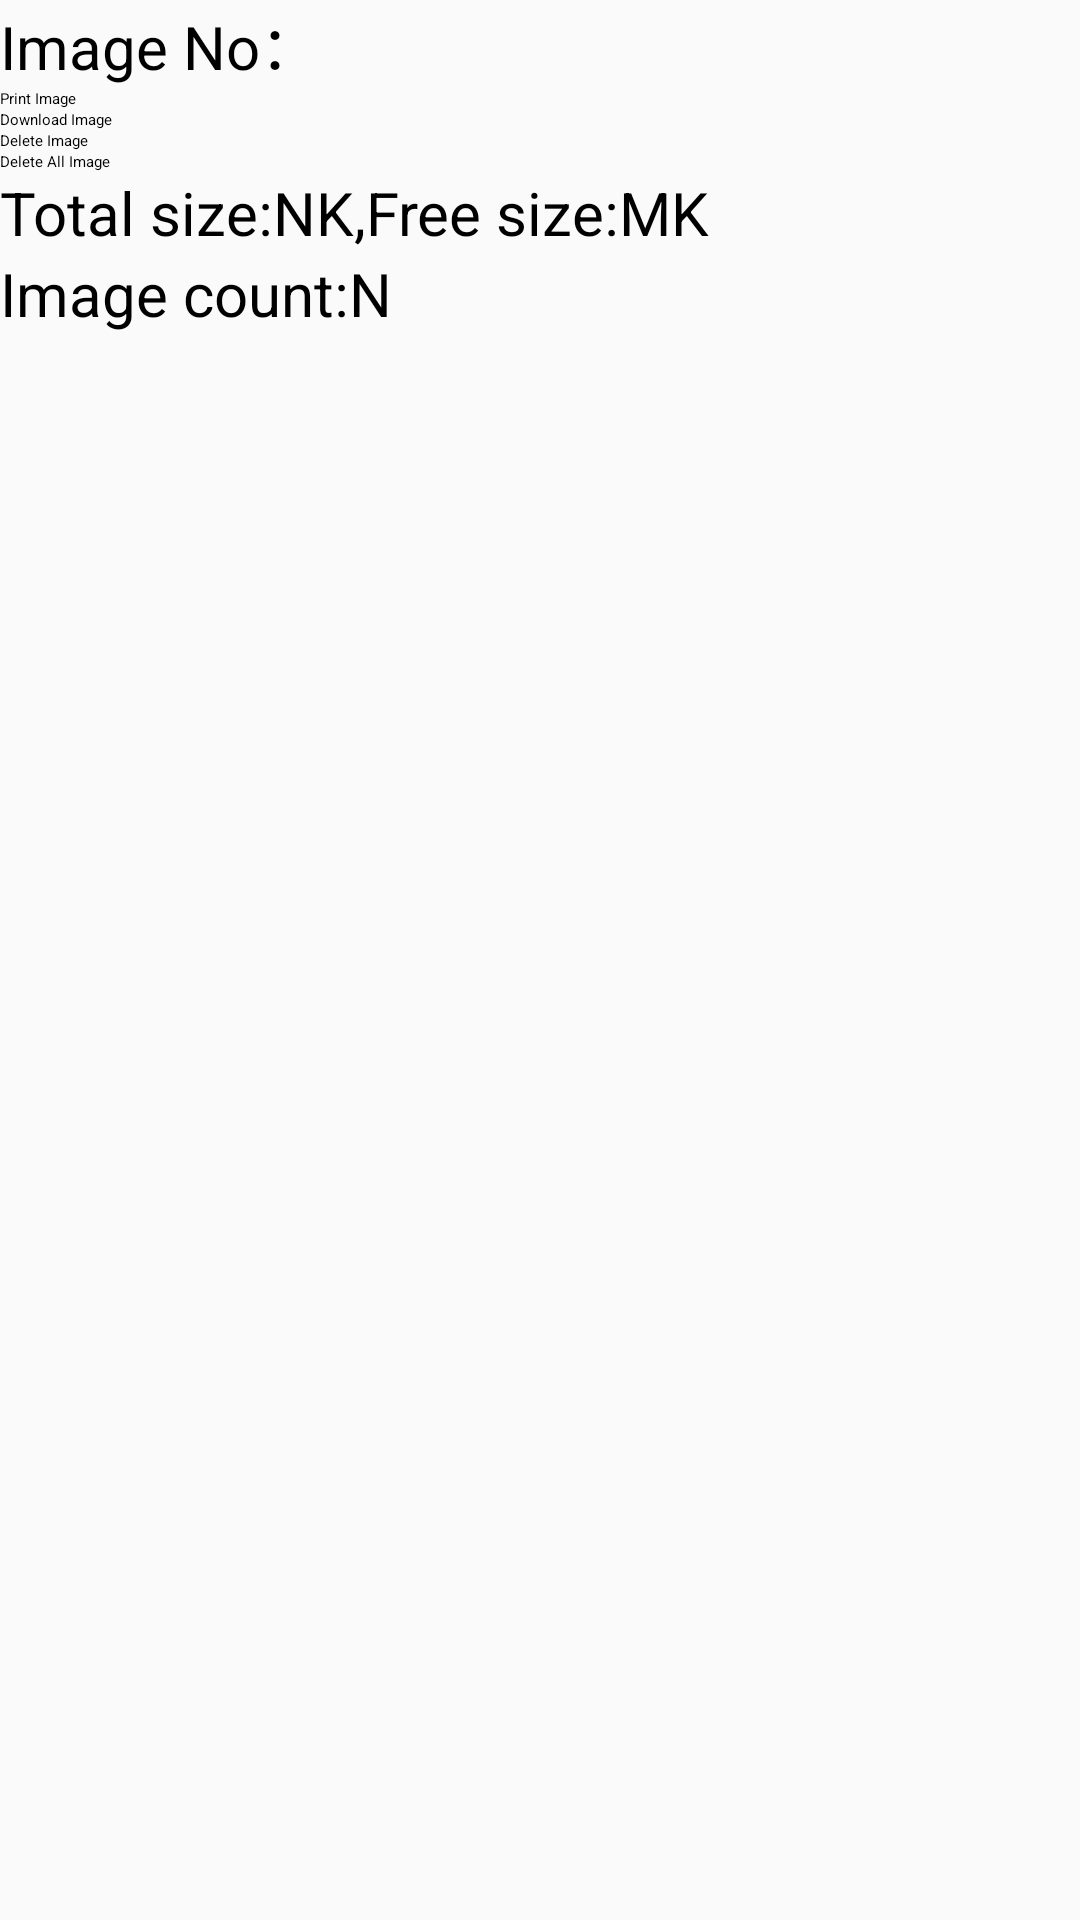

Here is an Android app screen rendered from its layout file. Give the layout XML and the strings, colors and styles it references.
<!-- AndroidManifest.xml: application theme AppTheme -->
<!-- res/layout/activity_image_manage.xml -->
<?xml version="1.0" encoding="utf-8"?>

<LinearLayout xmlns:android="http://schemas.android.com/apk/res/android"
    android:layout_width="match_parent"
    android:layout_height="match_parent"    
    android:orientation="vertical" >

    <LinearLayout 
        android:layout_width="match_parent"
		android:layout_height="wrap_content"
		android:orientation="horizontal">
	    <TextView
	        android:id="@+id/itemName3"
	        android:layout_width="wrap_content"
	        android:layout_height="wrap_content"
	        android:text="@string/activity_image_manage_imageno"
	        android:textSize="20.0dip" />
	    <Spinner
	        android:id="@+id/spnImageIndex"
	        android:layout_width="fill_parent"
	        android:layout_height="wrap_content"
	        android:textSize="20.0dip" />
	</LinearLayout>
	    
    <Button
        android:id="@+id/btnPrint"
        android:layout_width="fill_parent"
        android:layout_height="wrap_content"        
        android:onClick="onClickPrint"
        android:text="@string/activity_image_manage_btnprint" /> 
    
    <Button
        android:id="@+id/btnDownload"
        android:layout_width="fill_parent"
        android:layout_height="wrap_content"
        android:onClick="onClickDownload"
        android:text="@string/activity_image_manage_btndownload" /> 
        
    <Button
        android:id="@+id/btnDeleteOne"
        android:layout_width="fill_parent"
        android:layout_height="wrap_content"
        android:onClick="onClickDeleteOne"
        android:text="@string/activity_image_manage_btndeleteone" /> 
        
    <Button
        android:id="@+id/btnDeleteAll"
        android:layout_width="fill_parent"
        android:layout_height="wrap_content"
        android:onClick="onClickDeleteAll"
        android:text="@string/activity_image_manage_btndeleteall" /> 

    <TextView
        android:id="@+id/txtSpace"
        android:layout_width="fill_parent"
        android:layout_height="wrap_content"
        android:text="@string/activity_image_manage_txtSpace"
        android:textSize="20.0dip" />
    
    <TextView
        android:id="@+id/txtCounter"
        android:layout_width="fill_parent"
        android:layout_height="wrap_content"
        android:text="@string/activity_image_manage_txtCounter"
        android:textSize="20.0dip" />
    
</LinearLayout>
<!-- resources referenced by this layout -->
<resources>
  <string name="activity_image_manage_btndeleteall">Delete All Image</string>
  <string name="activity_image_manage_btndeleteone">Delete Image</string>
  <string name="activity_image_manage_btndownload">Download Image</string>
  <string name="activity_image_manage_btnprint">Print Image</string>
  <string name="activity_image_manage_imageno">Image No：</string>
  <string name="activity_image_manage_txtCounter">Image count:N</string>
  <string name="activity_image_manage_txtSpace">Total size:NK,Free size:MK</string>
  <style name="AppTheme" parent="AppBaseTheme">
          
          <item name="colorPrimary">@color/colorPrimary</item>
          <item name="colorPrimaryDark">@color/colorPrimaryDark</item>
          <item name="colorAccent">@color/colorAccent</item>
      </style>
  <style name="AppBaseTheme" parent="ThemeOverlay.AppCompat.DayNight.ActionBar">
          
      </style>
  <!-- not gathered from this repository: default colours our renderer supplied (Android Studio template values) -->
  <color name="colorPrimary">#FF6200EE</color>
  <color name="colorPrimaryDark">#FF3700B3</color>
  <color name="colorAccent">#FF03DAC5</color>
</resources>
